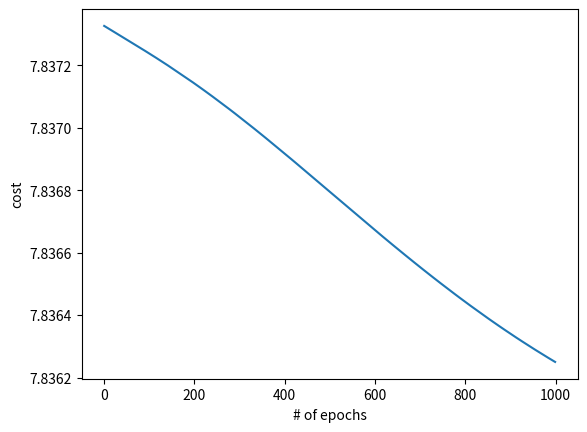

Recreate this plot in Python.
import numpy as np
import re
import matplotlib.pyplot as plt

def tokenize(text):
    # obtains tokens with a least 1 alphabet
    pattern = re.compile(r'[A-Za-z]+[\w^\']*|[\w^\']*[A-Za-z]+[\w^\']*')
    return pattern.findall(text.lower())

def mapping(tokens):
    id_to_word = dict()
    word_to_id = dict()

    for i, w in enumerate(tokens):
        id_to_word[i] = w
        word_to_id[w] = i
    
    return [id_to_word, word_to_id]

def generate_training_data(tokens, word_to_id, window_size):
    N = len(tokens)
    x, y = [], []

    for i in range(N):
        nbr_inds = list(range(max(0, i - window_size), i)) + \
                    list(range(i + 1, min(N, i + window_size + 1)))

        for j in nbr_inds:
            x.append(word_to_id[tokens[i]])
            y.append(word_to_id[tokens[j]])
    
    x = np.array(x)
    x = np.expand_dims(x, axis=0)
    y = np.array(y)
    y = np.expand_dims(y, axis=0)
    
    return [x, y]

def initialize_wrd_emb(vocab_size, emb_size):
    WRD_EMB = np.random.randn(vocab_size, emb_size) * 0.01
    return WRD_EMB

def initialize_dense(input_size, output_size):
    W = np.random.randn(output_size, input_size) * 0.01
    return W

def initialize_parameters(vocab_size, emb_size):
    WRD_EMB = initialize_wrd_emb(vocab_size, emb_size)
    W = initialize_dense(emb_size, vocab_size)

    parameters = {}
    parameters["WRD_EMB"] = WRD_EMB
    parameters["W"] = W

    return parameters

def ind_to_word_vecs(inds, parameters):
    m = inds.shape[1]
    WRD_EMB = parameters['WRD_EMB']
    word_vec = WRD_EMB[inds.flatten(), :].T

    assert (word_vec.shape == (WRD_EMB.shape[1], m))

    return word_vec

def linear_dense(word_vec, parameters):
    m = word_vec.shape[1]
    W = parameters['W']
    Z = np.dot(W, word_vec)

    assert (Z.shape == (W.shape[0], m))

    return W, Z

def softmax(Z):
    softmax_out = np.divide(np.exp(Z), np.sum(np.exp(Z), axis=0, keepdims=True) + 0.001)

    assert (softmax_out.shape == Z.shape)

    return softmax_out

def forward_propagation(inds, parameters):
    word_vec = ind_to_word_vecs(inds, parameters)
    W, Z = linear_dense(word_vec, parameters)
    softmax_out = softmax(Z)

    caches = {}
    caches['inds'] = inds
    caches['word_vec'] = word_vec
    caches['W'] = W
    caches['Z'] = Z
    
    return softmax_out, caches

def cross_entropy(softmax_out, y):
    m = softmax_out.shape[1]
    cost = -(1/m)*np.sum(np.sum(y * np.log(softmax_out + 0.001), axis=0, keepdims=True), axis=1)
    return cost

def softmax_backward(y, softmax_out):
    dLdZ = softmax_out - y
    return dLdZ

def dense_backward(dLdZ, caches):
    W = caches['W']
    word_vec = caches['word_vec']
    m = word_vec.shape[1]

    dLdW = (1/m)*np.dot(dLdZ, word_vec.T)
    dLdWordVec = np.dot(W.T, dLdZ)

    return dLdW, dLdWordVec

def backpropagation(y, softmax_out, caches):
    dLdZ = softmax_backward(y, softmax_out)
    dLdW, dLdWordVec = dense_backward(dLdZ, caches)

    gradients = dict()
    gradients['dLdZ'] = dLdZ
    gradients['dLdW'] = dLdW
    gradients['dLdWordVec'] = dLdWordVec
    
    return gradients

def update_parameters(parameters, caches, gradients, learning_rate):
    vocab_size, emb_size = parameters["WRD_EMB"].shape
    inds = caches['inds']
    WRD_EMB = parameters['WRD_EMB']
    dL_dword_vec = gradients['dLdWordVec']
    m = inds.shape[-1]
    
    WRD_EMB[inds.flatten(), :] -= dL_dword_vec.T * learning_rate

    parameters['W'] -= learning_rate * gradients['dLdW']

def skipgram_model_training(X, Y, vocab_size, emb_size, learning_rate, epochs, batch_size=256, parameters=None, print_cost=True, plot_cost=True):
    """
    X: Input word indices. shape: (1, m)
    Y: One-hot encodeing of output word indices. shape: (vocab_size, m)
    vocab_size: vocabulary size of your corpus or training data
    emb_size: word embedding size. How many dimensions to represent each vocabulary
    learning_rate: alaph in the weight update formula
    epochs: how many epochs to train the model
    batch_size: size of mini batch
    parameters: pre-trained or pre-initialized parameters
    print_cost: whether or not to print costs during the training process
    """
    costs = []
    m = X.shape[1]
    
    if parameters is None:
        parameters = initialize_parameters(vocab_size, emb_size)
    
    for epoch in range(epochs):
        epoch_cost = 0
        batch_inds = list(range(0, m, batch_size))
        np.random.shuffle(batch_inds)
        for i in batch_inds:
            X_batch = X[:, i:i+batch_size]
            Y_batch = Y[:, i:i+batch_size]

            softmax_out, caches = forward_propagation(X_batch, parameters)
            gradients = backpropagation(Y_batch, softmax_out, caches)
            update_parameters(parameters, caches, gradients, learning_rate)
            cost = cross_entropy(softmax_out, Y_batch)
            epoch_cost += np.squeeze(cost)
            
        costs.append(epoch_cost)
        if print_cost and epoch % (epochs // 500) == 0:
            print("Cost after epoch {}: {}".format(epoch, epoch_cost))
        if epoch % (epochs // 100) == 0:
            learning_rate *= 0.98
            
    if plot_cost:
        plt.plot(np.arange(epochs), costs)
        plt.xlabel('# of epochs')
        plt.ylabel('cost')
        plt.show()
    return parameters

window_size = 3
emb_size = 2
text = 'To generate training data, we tokenize text first. There are many techniques out there when it comes to tokenize text data, such as getting rid of words appearing in very high or very low frequency. I just split the text with a simple regex since the focus of the article is not tokenization.'
tokens = tokenize(text)
[id_to_word, word_to_id] = mapping(tokens)
vocab_size = len(id_to_word)
[x, y] = generate_training_data(tokens, word_to_id, window_size)
m = y.shape[1]
y_one_hot = np.zeros((vocab_size, m))
y_one_hot[y.flatten(), np.arange(m)] = 1
softmax_out, caches = forward_propagation(x, initialize_parameters(vocab_size, emb_size))
skipgram_model_training(x, y_one_hot, vocab_size, emb_size, 0.01, 1000)